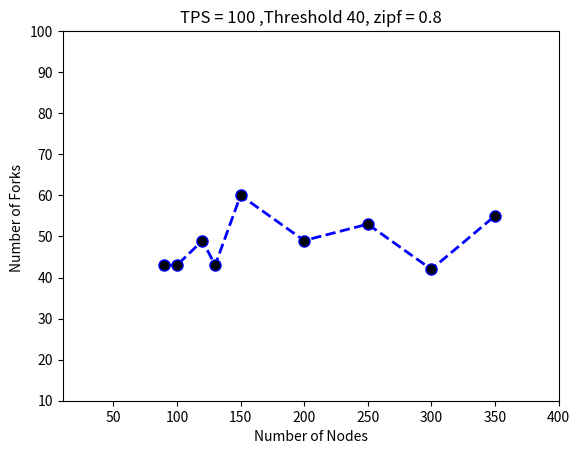

Recreate this plot in Python.
# importing the required module
import matplotlib.pyplot as plt

# x axis values
x = [90,100,120,130,150,200,250,300,350]
# corresponding y axis values
y = [43,43,49,43,60,49,53,42,55]

plt.ylim(10,100)
plt.xlim(10,400)

# plotting the points
plt.plot(x, y, color='blue', linestyle='dashed', linewidth = 2,
         marker='o', markerfacecolor='black', markersize=8)

# naming the x axis
plt.xlabel('Number of Nodes')
# naming the y axis
plt.ylabel('Number of Forks ')

# giving a title to my graph
plt.title('TPS = 100 ,Threshold 40, zipf = 0.8')

# function to show the plot
plt.show()
